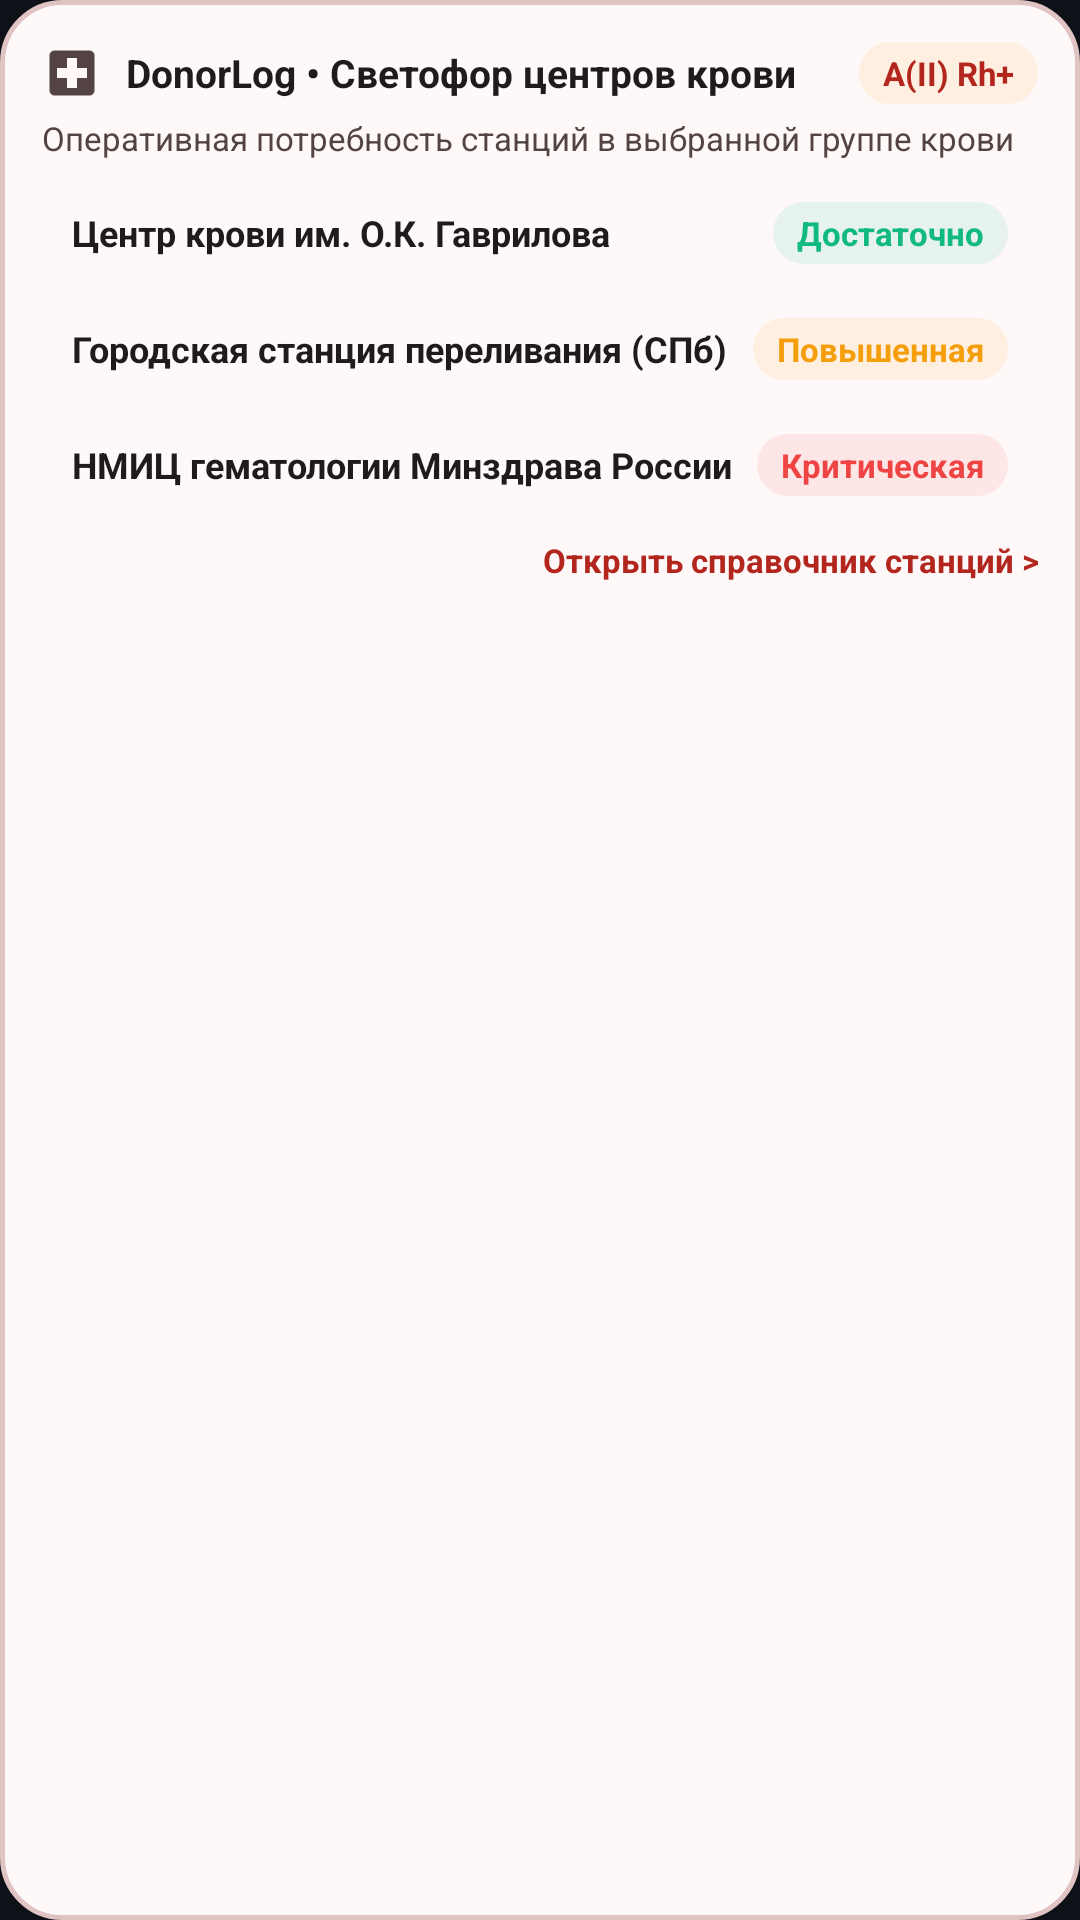

Android layout source for this screen:
<!-- AndroidManifest.xml: application theme Theme.DonorLog -->
<!-- res/layout/widget_traffic_light.xml -->
<?xml version="1.0" encoding="utf-8"?>
<LinearLayout xmlns:android="http://schemas.android.com/apk/res/android"
    android:id="@+id/widgetTrafficRoot"
    android:layout_width="match_parent"
    android:layout_height="match_parent"
    android:background="@drawable/bg_widget_card"
    android:orientation="vertical"
    android:padding="14dp">

    
    <LinearLayout
        android:layout_width="match_parent"
        android:layout_height="wrap_content"
        android:gravity="center_vertical"
        android:orientation="horizontal">

        <ImageView
            android:layout_width="20dp"
            android:layout_height="20dp"
            android:contentDescription="@string/app_name"
            android:src="@drawable/ic_hospital" />

        <TextView
            android:layout_width="0dp"
            android:layout_height="wrap_content"
            android:layout_marginStart="8dp"
            android:layout_weight="1"
            android:text="DonorLog • Светофор центров крови"
            android:textColor="#201A1A"
            android:textSize="13sp"
            android:textStyle="bold" />

        <TextView
            android:id="@+id/tvWidgetBloodBadge"
            android:layout_width="wrap_content"
            android:layout_height="wrap_content"
            android:background="@drawable/bg_badge_yellow"
            android:paddingHorizontal="8dp"
            android:paddingVertical="3dp"
            android:text="A(II) Rh+"
            android:textColor="#B3261E"
            android:textSize="11sp"
            android:textStyle="bold" />
    </LinearLayout>

    
    <TextView
        android:layout_width="match_parent"
        android:layout_height="wrap_content"
        android:layout_marginTop="4dp"
        android:text="Оперативная потребность станций в выбранной группе крови"
        android:textColor="#534343"
        android:textSize="11sp" />

    
    <LinearLayout
        android:layout_width="match_parent"
        android:layout_height="wrap_content"
        android:layout_marginTop="8dp"
        android:background="#FFF8F8"
        android:gravity="center_vertical"
        android:orientation="horizontal"
        android:paddingHorizontal="10dp"
        android:paddingVertical="6dp">

        <TextView
            android:id="@+id/tvWidgetStation1Name"
            android:layout_width="0dp"
            android:layout_height="wrap_content"
            android:layout_weight="1"
            android:ellipsize="end"
            android:maxLines="1"
            android:text="Центр крови им. О.К. Гаврилова"
            android:textColor="#201A1A"
            android:textSize="12sp"
            android:textStyle="bold" />

        <TextView
            android:id="@+id/tvWidgetStation1Status"
            android:layout_width="wrap_content"
            android:layout_height="wrap_content"
            android:background="@drawable/bg_badge_green"
            android:paddingHorizontal="8dp"
            android:paddingVertical="3dp"
            android:text="Достаточно"
            android:textColor="@color/status_green"
            android:textSize="11sp"
            android:textStyle="bold" />
    </LinearLayout>

    
    <LinearLayout
        android:layout_width="match_parent"
        android:layout_height="wrap_content"
        android:layout_marginTop="6dp"
        android:background="#FFF8F8"
        android:gravity="center_vertical"
        android:orientation="horizontal"
        android:paddingHorizontal="10dp"
        android:paddingVertical="6dp">

        <TextView
            android:id="@+id/tvWidgetStation2Name"
            android:layout_width="0dp"
            android:layout_height="wrap_content"
            android:layout_weight="1"
            android:ellipsize="end"
            android:maxLines="1"
            android:text="Городская станция переливания (СПб)"
            android:textColor="#201A1A"
            android:textSize="12sp"
            android:textStyle="bold" />

        <TextView
            android:id="@+id/tvWidgetStation2Status"
            android:layout_width="wrap_content"
            android:layout_height="wrap_content"
            android:background="@drawable/bg_badge_yellow"
            android:paddingHorizontal="8dp"
            android:paddingVertical="3dp"
            android:text="Повышенная"
            android:textColor="@color/status_yellow"
            android:textSize="11sp"
            android:textStyle="bold" />
    </LinearLayout>

    
    <LinearLayout
        android:layout_width="match_parent"
        android:layout_height="wrap_content"
        android:layout_marginTop="6dp"
        android:background="#FFF8F8"
        android:gravity="center_vertical"
        android:orientation="horizontal"
        android:paddingHorizontal="10dp"
        android:paddingVertical="6dp">

        <TextView
            android:id="@+id/tvWidgetStation3Name"
            android:layout_width="0dp"
            android:layout_height="wrap_content"
            android:layout_weight="1"
            android:ellipsize="end"
            android:maxLines="1"
            android:text="НМИЦ гематологии Минздрава России"
            android:textColor="#201A1A"
            android:textSize="12sp"
            android:textStyle="bold" />

        <TextView
            android:id="@+id/tvWidgetStation3Status"
            android:layout_width="wrap_content"
            android:layout_height="wrap_content"
            android:background="@drawable/bg_badge_red"
            android:paddingHorizontal="8dp"
            android:paddingVertical="3dp"
            android:text="Критическая"
            android:textColor="@color/status_red"
            android:textSize="11sp"
            android:textStyle="bold" />
    </LinearLayout>

    
    <TextView
        android:layout_width="match_parent"
        android:layout_height="wrap_content"
        android:layout_marginTop="8dp"
        android:gravity="end"
        android:text="Открыть справочник станций >"
        android:textColor="#B3261E"
        android:textSize="11sp"
        android:textStyle="bold" />

</LinearLayout>
<!-- resources referenced by this layout -->
<resources>
  <color name="status_green">#10B981</color>
  <color name="status_red">#EF4444</color>
  <color name="status_yellow">#F59E0B</color>
  <!-- drawable bg_badge_green (drawable) -->
  <?xml version="1.0" encoding="utf-8"?>
  <shape xmlns:android="http://schemas.android.com/apk/res/android"
      android:shape="rectangle">
      <corners android:radius="12dp" />
      <solid android:color="@color/status_green_bg" />
  </shape>
  <!-- drawable bg_badge_red (drawable) -->
  <?xml version="1.0" encoding="utf-8"?>
  <shape xmlns:android="http://schemas.android.com/apk/res/android"
      android:shape="rectangle">
      <corners android:radius="12dp" />
      <solid android:color="@color/status_red_bg" />
  </shape>
  <!-- drawable bg_badge_yellow (drawable) -->
  <?xml version="1.0" encoding="utf-8"?>
  <shape xmlns:android="http://schemas.android.com/apk/res/android"
      android:shape="rectangle">
      <corners android:radius="12dp" />
      <solid android:color="@color/status_yellow_bg" />
  </shape>
  <!-- drawable bg_widget_card (drawable) -->
  <?xml version="1.0" encoding="utf-8"?>
  <shape xmlns:android="http://schemas.android.com/apk/res/android"
      android:shape="rectangle">
      <corners android:radius="20dp" />
      <solid android:color="#FFF8F8" />
      <stroke
          android:width="1.5dp"
          android:color="#E0C4C3" />
  </shape>
  <!-- drawable ic_hospital (drawable) -->
  <vector xmlns:android="http://schemas.android.com/apk/res/android"
      android:width="24dp"
      android:height="24dp"
      android:viewportWidth="24"
      android:viewportHeight="24">
    <path
        android:fillColor="#534343"
        android:pathData="M19,3H5c-1.1,0 -1.99,0.9 -1.99,2L3,19c0,1.1 0.9,2 2,2h14c1.1,0 2,-0.9 2,-2V5c0,-1.1 -0.9,-2 -2,-2zm-1,11h-4v4h-4v-4H6v-4h4V6h4v4h4v4z"/>
  </vector>
  <string name="app_name">DonorLog</string>
  <style name="Theme.DonorLog" parent="Theme.Material3.Dark.NoActionBar">
          <item name="colorPrimary">@color/donor_ruby_mid</item>
          <item name="colorOnPrimary">#FFFFFF</item>
          <item name="colorPrimaryContainer">@color/donor_ruby_start</item>
          <item name="colorOnPrimaryContainer">#FFE4E8</item>
  
          <item name="colorSecondary">@color/donor_amber_warm</item>
          <item name="colorOnSecondary">#0E1118</item>
          <item name="colorSecondaryContainer">#1E2433</item>
          <item name="colorOnSecondaryContainer">@color/donor_text_primary</item>
  
          <item name="android:colorBackground">@color/donor_bg_canvas</item>
          <item name="colorSurface">@color/donor_surface_card</item>
          <item name="colorOnSurface">@color/donor_text_primary</item>
          <item name="colorOutline">@color/donor_stroke_subtle</item>
  
          <item name="android:textColorPrimary">@color/donor_text_primary</item>
          <item name="android:textColorSecondary">@color/donor_text_secondary</item>
  
          
          <item name="android:statusBarColor">@android:color/transparent</item>
          <item name="android:windowLightStatusBar">false</item>
          <item name="android:navigationBarColor">@color/donor_bg_canvas</item>
          <item name="android:windowLightNavigationBar">false</item>
      </style>
  <color name="status_green_bg">#1A10B981</color>
  <color name="status_red_bg">#1AEF4444</color>
  <color name="status_yellow_bg">#1AF59E0B</color>
  <color name="donor_ruby_mid">#E11D48</color>
  <color name="donor_ruby_start">#9F1239</color>
  <color name="donor_amber_warm">#F59E0B</color>
  <color name="donor_text_primary">#F8FAFC</color>
  <color name="donor_bg_canvas">#0E1118</color>
  <color name="donor_surface_card">#161B26</color>
  <color name="donor_stroke_subtle">#283144</color>
  <color name="donor_text_secondary">#94A3B8</color>
</resources>
